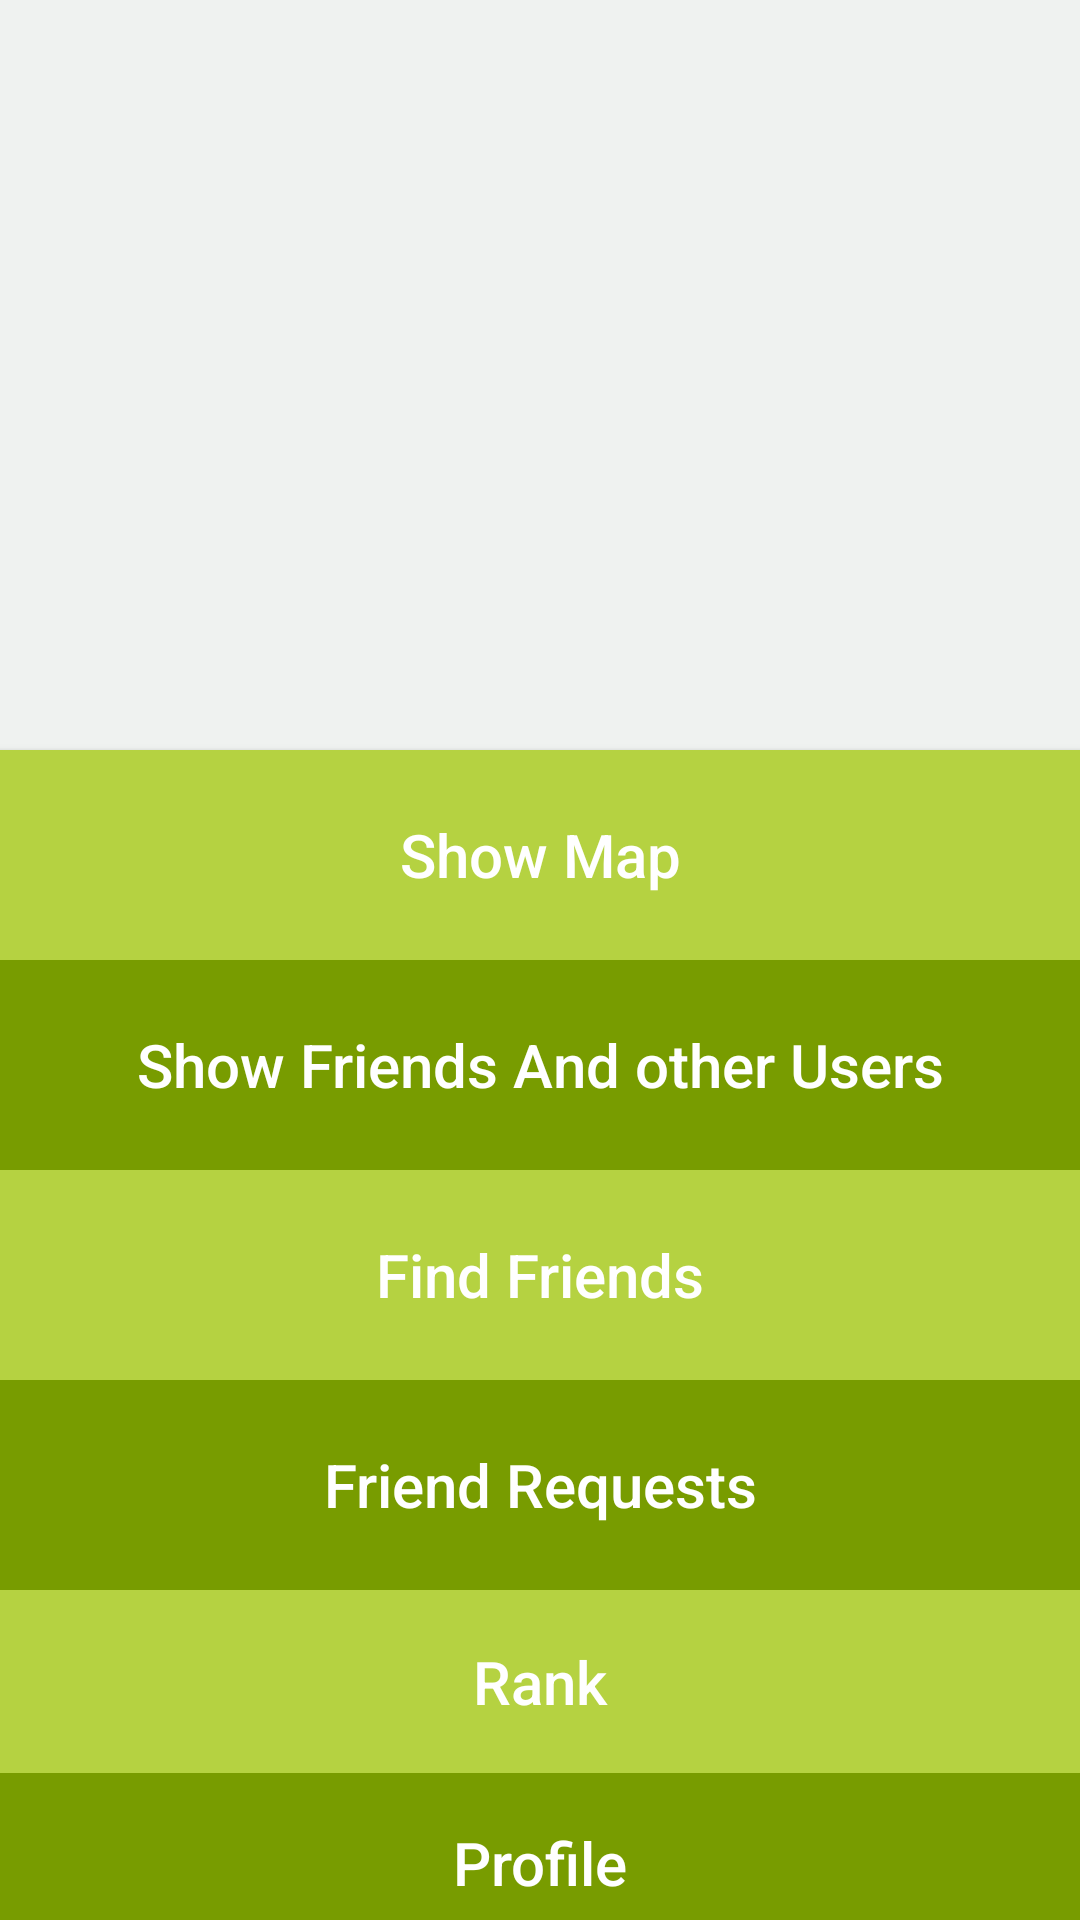

Write the Android layout XML for this screen, with the resource values it uses.
<!-- AndroidManifest.xml: application theme AppTheme -->
<!-- res/layout/content_home.xml -->
<?xml version="1.0" encoding="utf-8"?>
<androidx.constraintlayout.widget.ConstraintLayout xmlns:android="http://schemas.android.com/apk/res/android"
    xmlns:app="http://schemas.android.com/apk/res-auto"
    xmlns:tools="http://schemas.android.com/tools"
    android:layout_width="match_parent"
    android:layout_height="match_parent"
    android:background="@color/background"
    app:layout_behavior="@string/appbar_scrolling_view_behavior"
    tools:context=".ui.HomeActivity"
    tools:showIn="@layout/activity_home">

    <LinearLayout
        android:background="@color/background"
        android:layout_width="match_parent"
        android:layout_height="match_parent"
        android:orientation="vertical"
        tools:layout_editor_absoluteX="16dp"
        tools:layout_editor_absoluteY="-157dp">

        <ImageView
            android:id="@+id/imageViewH"
            android:layout_width="250dp"
            android:layout_height="250dp"
            android:layout_gravity="center"
            app:srcCompat="@drawable/mosis_logo_tekst" />

        <Button
            android:id="@+id/btnShowMapH"
            android:layout_width="400dp"
            android:layout_height="70dp"
            android:layout_gravity="center"
            android:background="@color/lightgreen"
            android:text="@string/showMap"
            android:textColor="@color/white"
            android:textSize="20dp">
        </Button>
        <Button
            android:id="@+id/btnShowFriendsAndOtherUsersH"
            android:layout_width="400dp"
            android:layout_height="70dp"
            android:layout_gravity="center"
            android:background="@color/darkgreen"
            android:text="@string/showFriendsAndOtherUsers"
            android:textColor="@color/white"
            android:textSize="20dp">
    </Button>
        <Button
            android:id="@+id/btnFindFriendsH"
            android:layout_width="400dp"
            android:layout_height="70dp"
            android:layout_gravity="center"
            android:background="@color/lightgreen"
            android:text="@string/findFriends"
            android:textColor="@color/white"
            android:textSize="20dp">
        </Button>
        <Button
            android:id="@+id/btnFriendRequestsH"
            android:layout_width="400dp"
            android:layout_height="70dp"
            android:layout_gravity="center"
            android:background="@color/darkgreen"
            android:text="@string/friendRequests"
            android:textColor="@color/white"
            android:textSize="20dp">
        </Button>

        <Button
            android:id="@+id/btnRankH"
            android:layout_width="400dp"
            android:layout_height="61dp"
            android:layout_gravity="center"
            android:background="@color/lightgreen"
            android:text="@string/rank"
            android:textColor="@color/white"
            android:textSize="20dp" />
        <Button
            android:id="@+id/btnProfileH"
            android:layout_width="400dp"
            android:layout_height="60dp"
            android:layout_gravity="center"
            android:background="@color/darkgreen"
            android:text="@string/profile"
            android:textColor="@color/white"
            android:textSize="20dp">
        </Button>
</LinearLayout>
</androidx.constraintlayout.widget.ConstraintLayout>
<!-- res/layout/activity_home.xml (included above) -->
<?xml version="1.0" encoding="utf-8"?>
<androidx.coordinatorlayout.widget.CoordinatorLayout xmlns:android="http://schemas.android.com/apk/res/android"
    xmlns:app="http://schemas.android.com/apk/res-auto"
    xmlns:tools="http://schemas.android.com/tools"
    android:layout_width="match_parent"
    android:layout_height="match_parent"
    app:elevation="0dp"
    tools:context=".ui.HomeActivity">

    <com.google.android.material.appbar.AppBarLayout
        android:layout_width="match_parent"
        android:layout_height="wrap_content"
        app:elevation="0dp"
        android:theme="@style/AppTheme.AppBarOverlay">

        <androidx.appcompat.widget.Toolbar
            android:id="@+id/toolbar"
            android:layout_width="match_parent"
            android:layout_height="?attr/actionBarSize"
            app:elevation="0dp"
            android:background="?attr/colorPrimary"
            app:popupTheme="@style/AppTheme.PopupOverlay" />

    </com.google.android.material.appbar.AppBarLayout>

    <include layout="@layout/content_home" />

</androidx.coordinatorlayout.widget.CoordinatorLayout>
<!-- resources referenced by this layout -->
<resources>
  <color name="background">#eff2f0</color>
  <color name="darkgreen">#789c00</color>
  <color name="lightgreen">#b5d241</color>
  <color name="white">#ffffff</color>
  <string name="findFriends">Find Friends</string>
  <string name="friendRequests">Friend Requests</string>
  <string name="profile">Profile</string>
  <string name="rank">Rank</string>
  <string name="showFriendsAndOtherUsers">Show Friends And other Users</string>
  <string name="showMap">Show Map</string>
  <style name="AppTheme.AppBarOverlay" parent="ThemeOverlay.AppCompat.Dark.ActionBar" />
  <style name="AppTheme.PopupOverlay" parent="ThemeOverlay.AppCompat.Light" />
  <style name="AppTheme" parent="Theme.AppCompat.Light.DarkActionBar">
          
          <item name="colorPrimary">@color/background</item>
          <item name="colorPrimaryDark">@color/background</item>
          <item name="colorAccent">@color/colorAccent</item>
          <item name="android:textAllCaps">false</item>
      </style>
  <color name="colorAccent">#D81B60</color>
</resources>
